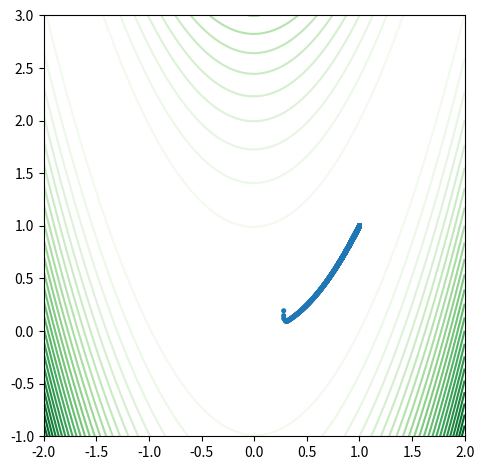

This chart was generated by the following Python code:
# -*- coding: utf-8 -*-

import numpy as np
import matplotlib.pyplot as plt


def f(x):
    return 50*(x[1]-x[0]**2)**2+(1-x[0])**2 #+(0.7-x[1])**2

def gradf(x, eps):
    grad = []
    for i in range(len(x)):
        epsilon = np.zeros(len(x))
        epsilon[i] = eps
        
        
        grad.append((f(x + epsilon) - f(x - epsilon))/(2*eps))
    return grad    
    
dokladnosc = 0.0001
delta = 0.004     
eps = 0.000000001
p = np.random.uniform(-1, 2, 2)
#p = np.array([1.5,1.5])
print(p)

x = []
y = []
z = []

e0 = np.array([1,0])
en = np.array([0,1])

i = 0

while True:
    x.append(p[0])
    y.append(p[1])
    z.append(7)
    grad = gradf(p, eps)
    p = p - en*delta*grad
    tmp = (en + e0)/np.sqrt((en + e0)[0]**2 + (en + e0)[1]**2 )
    e0 = en
    en = tmp
    i = i + 1
#    print(abs(np.array(grad)).sum())
    if i%10 == 1:
        e0 = np.array([1,0])
        en = np.array([0,1])
    if abs(np.array(grad)).sum() < dokladnosc:
        break
    
print("liczba krokow: ",i)
print(p)








# interpolate onto a 100x100 regular grid
d = 2
X, Y = np.mgrid[-d:d:100j, -d+1:d+1:100j]
Z = f(np.array([X.ravel(), Y.ravel()])).reshape(X.shape)
fig, ax = plt.subplots(1, 1)
ax.set_aspect('equal')
m = ax.contour(X, Y, Z, 30, cmap=plt.cm.Greens)
ax.scatter(x, y, s=z)#, s=60, cmap=m.cmap, vmin=m.vmin, vmax=m.vmax)
fig.tight_layout()
plt.show()